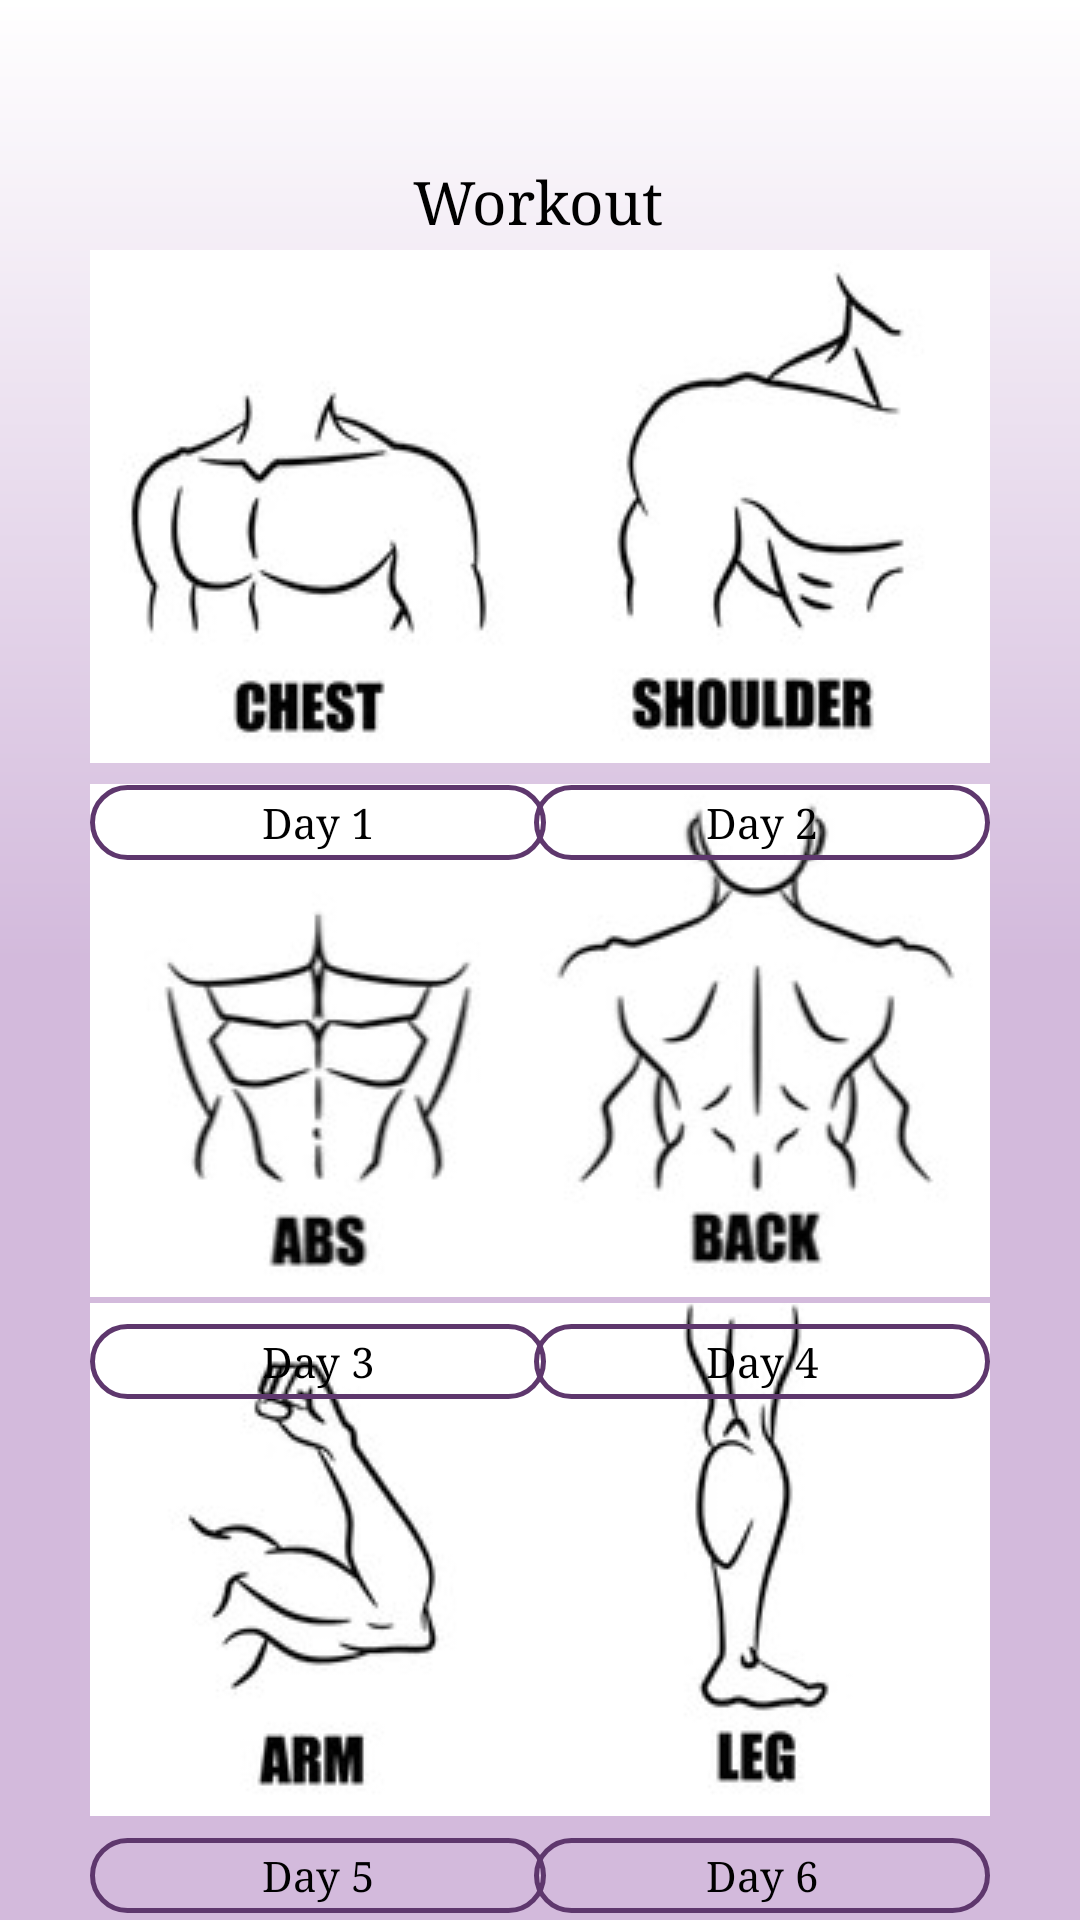

This screen was rendered from an Android layout file. Write that file and the resources it references.
<!-- AndroidManifest.xml: application theme Theme.Fitricks -->
<!-- res/layout/fragment_home.xml -->
<?xml version="1.0" encoding="utf-8"?>
<androidx.constraintlayout.widget.ConstraintLayout xmlns:android="http://schemas.android.com/apk/res/android"
    xmlns:app="http://schemas.android.com/apk/res-auto"
    xmlns:tools="http://schemas.android.com/tools"
    android:layout_width="match_parent"
    android:layout_height="match_parent"
    android:background="@drawable/gradient"
    android:paddingLeft="90px"
    android:paddingRight="90px"
    tools:context=".ui.home.HomeFragment">


    <ImageButton
        android:id="@+id/imagebutton"
        android:layout_width="152dp"
        android:layout_height="171dp"
        android:src="@drawable/abs_"
        app:layout_constraintBottom_toBottomOf="parent"
        app:layout_constraintEnd_toEndOf="parent"
        app:layout_constraintHorizontal_bias="0.0"
        app:layout_constraintStart_toStartOf="parent"
        app:layout_constraintTop_toTopOf="parent"
        app:layout_constraintVertical_bias="0.557" />

    <ImageButton
        android:id="@+id/imagebutton2"
        android:layout_width="152dp"
        android:layout_height="171dp"
        android:src="@drawable/chest_"
        app:layout_constraintBottom_toBottomOf="parent"
        app:layout_constraintEnd_toEndOf="parent"
        app:layout_constraintHorizontal_bias="0.0"
        app:layout_constraintStart_toStartOf="parent"
        app:layout_constraintTop_toTopOf="parent"
        app:layout_constraintVertical_bias="0.178" />

    <ImageButton
        android:id="@+id/imagebutton3"
        android:layout_width="152dp"
        android:layout_height="171dp"
        android:src="@drawable/shoulder_"
        app:layout_constraintBottom_toBottomOf="parent"
        app:layout_constraintEnd_toEndOf="parent"
        app:layout_constraintHorizontal_bias="1.0"
        app:layout_constraintStart_toStartOf="parent"
        app:layout_constraintTop_toTopOf="parent"
        app:layout_constraintVertical_bias="0.178" />

    <ImageButton
        android:id="@+id/imagebutton4"
        android:layout_width="152dp"
        android:layout_height="171dp"
        android:src="@drawable/back_"
        app:layout_constraintBottom_toBottomOf="parent"
        app:layout_constraintEnd_toEndOf="parent"
        app:layout_constraintHorizontal_bias="1.0"
        app:layout_constraintStart_toStartOf="parent"
        app:layout_constraintTop_toTopOf="parent"
        app:layout_constraintVertical_bias="0.557" />

    <ImageButton
        android:id="@+id/imagebutton5"
        android:layout_width="152dp"
        android:layout_height="171dp"
        android:src="@drawable/arms_"
        app:layout_constraintBottom_toBottomOf="parent"
        app:layout_constraintEnd_toEndOf="parent"
        app:layout_constraintHorizontal_bias="0.0"
        app:layout_constraintStart_toStartOf="parent"
        app:layout_constraintTop_toTopOf="parent"
        app:layout_constraintVertical_bias="0.926" />

    <ImageButton
        android:id="@+id/imagebutton6"
        android:layout_width="152dp"
        android:layout_height="171dp"
        android:src="@drawable/leg_"
        app:layout_constraintBottom_toBottomOf="parent"
        app:layout_constraintEnd_toEndOf="parent"
        app:layout_constraintHorizontal_bias="1.0"
        app:layout_constraintStart_toStartOf="parent"
        app:layout_constraintTop_toTopOf="parent"
        app:layout_constraintVertical_bias="0.926" />

    <TextView
        android:id="@+id/textView12"
        android:layout_width="wrap_content"
        android:layout_height="wrap_content"
        android:fontFamily="serif"
        android:text="Workout"
        android:textColor="@color/black"
        android:textSize="60px"
        app:layout_constraintBottom_toBottomOf="parent"
        app:layout_constraintEnd_toEndOf="parent"
        app:layout_constraintHorizontal_bias="0.497"
        app:layout_constraintStart_toStartOf="parent"
        app:layout_constraintTop_toTopOf="parent"
        app:layout_constraintVertical_bias="0.088" />

    <TextView
        android:layout_width="152dp"
        android:layout_height="25dp"
        android:background="@drawable/button"
        android:fontFamily="serif"
        android:gravity="center"
        android:text="Day 1"
        android:textColor="@color/black"
        app:layout_constraintBottom_toBottomOf="parent"
        app:layout_constraintEnd_toStartOf="@+id/textView2"
        app:layout_constraintHorizontal_bias="0.0"
        app:layout_constraintStart_toStartOf="parent"
        app:layout_constraintTop_toBottomOf="@+id/imagebutton2"
        app:layout_constraintVertical_bias="0.02" />

    <TextView
        android:id="@+id/textView2"
        android:layout_width="152dp"
        android:layout_height="25dp"
        android:background="@drawable/button"
        android:fontFamily="serif"
        android:gravity="center"
        android:text="Day 2"
        android:textColor="@color/black"
        app:layout_constraintBottom_toBottomOf="parent"
        app:layout_constraintEnd_toEndOf="parent"
        app:layout_constraintHorizontal_bias="1.0"
        app:layout_constraintStart_toStartOf="parent"
        app:layout_constraintTop_toBottomOf="@+id/imagebutton3"
        app:layout_constraintVertical_bias="0.02" />

    <TextView
        android:layout_width="152dp"
        android:layout_height="25dp"
        android:background="@drawable/button"
        android:fontFamily="serif"
        android:gravity="center"
        android:text="Day 6"
        android:textColor="@color/black"
        app:layout_constraintBottom_toBottomOf="parent"
        app:layout_constraintEnd_toEndOf="parent"
        app:layout_constraintHorizontal_bias="1.0"
        app:layout_constraintStart_toStartOf="parent"
        app:layout_constraintTop_toBottomOf="@+id/imagebutton6"
        app:layout_constraintVertical_bias="0.75" />

    <TextView
        android:layout_width="152dp"
        android:layout_height="25dp"
        android:background="@drawable/button"
        android:fontFamily="serif"
        android:gravity="center"
        android:text="Day 5"
        android:textColor="@color/black"
        app:layout_constraintBottom_toBottomOf="parent"
        app:layout_constraintEnd_toEndOf="parent"
        app:layout_constraintHorizontal_bias="0.0"
        app:layout_constraintStart_toStartOf="parent"
        app:layout_constraintTop_toBottomOf="@+id/imagebutton5"
        app:layout_constraintVertical_bias="0.75" />

    <TextView
        android:layout_width="152dp"
        android:layout_height="25dp"
        android:background="@drawable/button"
        android:fontFamily="serif"
        android:gravity="center"
        android:text="Day 4"
        android:textColor="@color/black"
        app:layout_constraintBottom_toBottomOf="parent"
        app:layout_constraintEnd_toEndOf="parent"
        app:layout_constraintHorizontal_bias="1.0"
        app:layout_constraintStart_toStartOf="parent"
        app:layout_constraintTop_toBottomOf="@+id/imagebutton4"
        app:layout_constraintVertical_bias="0.049" />

    <TextView
        android:layout_width="152dp"
        android:layout_height="25dp"
        android:background="@drawable/button"
        android:fontFamily="serif"
        android:gravity="center"
        android:text="Day 3"
        android:textColor="@color/black"
        app:layout_constraintBottom_toBottomOf="parent"
        app:layout_constraintEnd_toEndOf="parent"
        app:layout_constraintHorizontal_bias="0.0"
        app:layout_constraintStart_toStartOf="parent"
        app:layout_constraintTop_toBottomOf="@+id/imagebutton"
        app:layout_constraintVertical_bias="0.049" />

</androidx.constraintlayout.widget.ConstraintLayout>
<!-- resources referenced by this layout -->
<resources>
  <color name="black">#FF000000</color>
  <!-- drawable abs_: jpg bitmap (drawable, 5185 bytes) -->
  <!-- drawable arms_: jpg bitmap (drawable, 5431 bytes) -->
  <!-- drawable back_: jpg bitmap (drawable, 6806 bytes) -->
  <!-- drawable button (drawable) -->
  <?xml version="1.0" encoding="utf-8"?>
  <shape
      android:shape="rectangle"
      xmlns:android="http://schemas.android.com/apk/res/android">
      <stroke
          android:color="@color/purple"
          android:width="5px"
          />
      <corners
          android:radius="20dp"
  
          />
  </shape>
  <!-- drawable chest_: jpg bitmap (drawable, 5402 bytes) -->
  <!-- drawable gradient (drawable) -->
  <shape xmlns:android="http://schemas.android.com/apk/res/android"
      android:shape="rectangle">
      <gradient
          android:angle="30"
          android:startColor="@color/rwhite"
          android:centerColor="@color/white"
          android:endColor="@color/white"
          android:type="linear" />
  </shape>
  <!-- drawable leg_: jpg bitmap (drawable, 4640 bytes) -->
  <!-- drawable shoulder_: jpg bitmap (drawable, 5777 bytes) -->
  <style name="Theme.Fitricks" parent="Base.Theme.Fitricks" />
  <color name="purple">#5E376D</color>
  <color name="rwhite">#FFFFFF</color>
  <color name="white">#D3BADC</color>
  <style name="Base.Theme.Fitricks" parent="Theme.AppCompat.Light.NoActionBar">
          
          
      </style>
</resources>
